Run: headless pygame with SDL's dummy video driver; simulated clock (each Clock.tick advances the game by its frame time, no real sleeping); random seed 0; keys injected as events and as key.get_pressed() state; no mouse input.
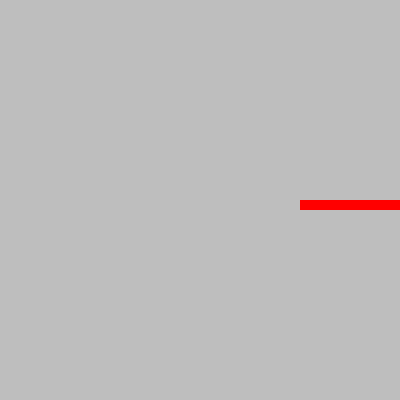
Frame 1 of 1 · flips 1–60 · no input (game ended)

The pygame program that drew these frames:

# -*- acsection: general-init -*-
import pygame as pg, random

pg.init()  # uključujemo rad biblioteke PyGame
pg.display.set_caption("Шетање лоптице тастатуром") # otvaramo prozor
(sirina, visina) = (400, 400)
prozor = pg.display.set_mode((sirina, visina))

# -*- acsection: main -*-

boja_zmije = (255, 0, 0)            # boja zmije
a = 10                              # velicina jednog polja
br_redova, br_kolona = visina // a, sirina // a # velicina table
pomaci = { pg.K_UP : (0, -1), pg.K_DOWN : (0, 1), pg.K_LEFT : (-1, 0), pg.K_RIGHT : (1, 0)}
pomak = pomaci[pg.K_RIGHT]
centar = (br_kolona // 2, br_redova // 2) # koordinate centra table
zmija = [centar for i in range(10)]
i_glava = 0

def crtanje():
    # bojimo prozor u sivo
    prozor.fill(pg.Color("gray"))
    # crtamo zmiju
    for tacka in zmija:
        x, y = tacka
        pg.draw.rect(prozor, boja_zmije, (x*a, y*a, a, a))

def novi_frejm():
    global zmija, i_glava, kraj
    x0, y0 = zmija[i_glava]
    dx, dy = pomak
    x = x0 + dx
    y = y0 + dy
    i_glava = (i_glava + 1) % len(zmija)
    zmija[i_glava] = (x, y)
    if x < 0 or x >= br_kolona or y < 0 or y >= br_redova:
        kraj = True  # zmija je izasla iz table

def obradi_dogadjaj(dogadjaj):
    global pomaci, pomak
    if dogadjaj.type == pg.KEYDOWN: # pritisnut je taster
        pomak = pomaci.get(dogadjaj.key, pomak)

# -*- acsection: after-main -*-

kraj = False
sat = pg.time.Clock()    # sat koji određuje broj frejmova u sekundi
while not(kraj):
    crtanje()
    pg.display.update()  # ažuriramo prikaz sadržaja ekrana

    for dogadjaj in pg.event.get():
        if dogadjaj.type == pg.QUIT:    # isključivanje prozora
            kraj = True
        else:
            obradi_dogadjaj(dogadjaj)
        
    sat.tick(10)
    novi_frejm()

pg.quit()  # isključivanje rada biblioteke PyGame
